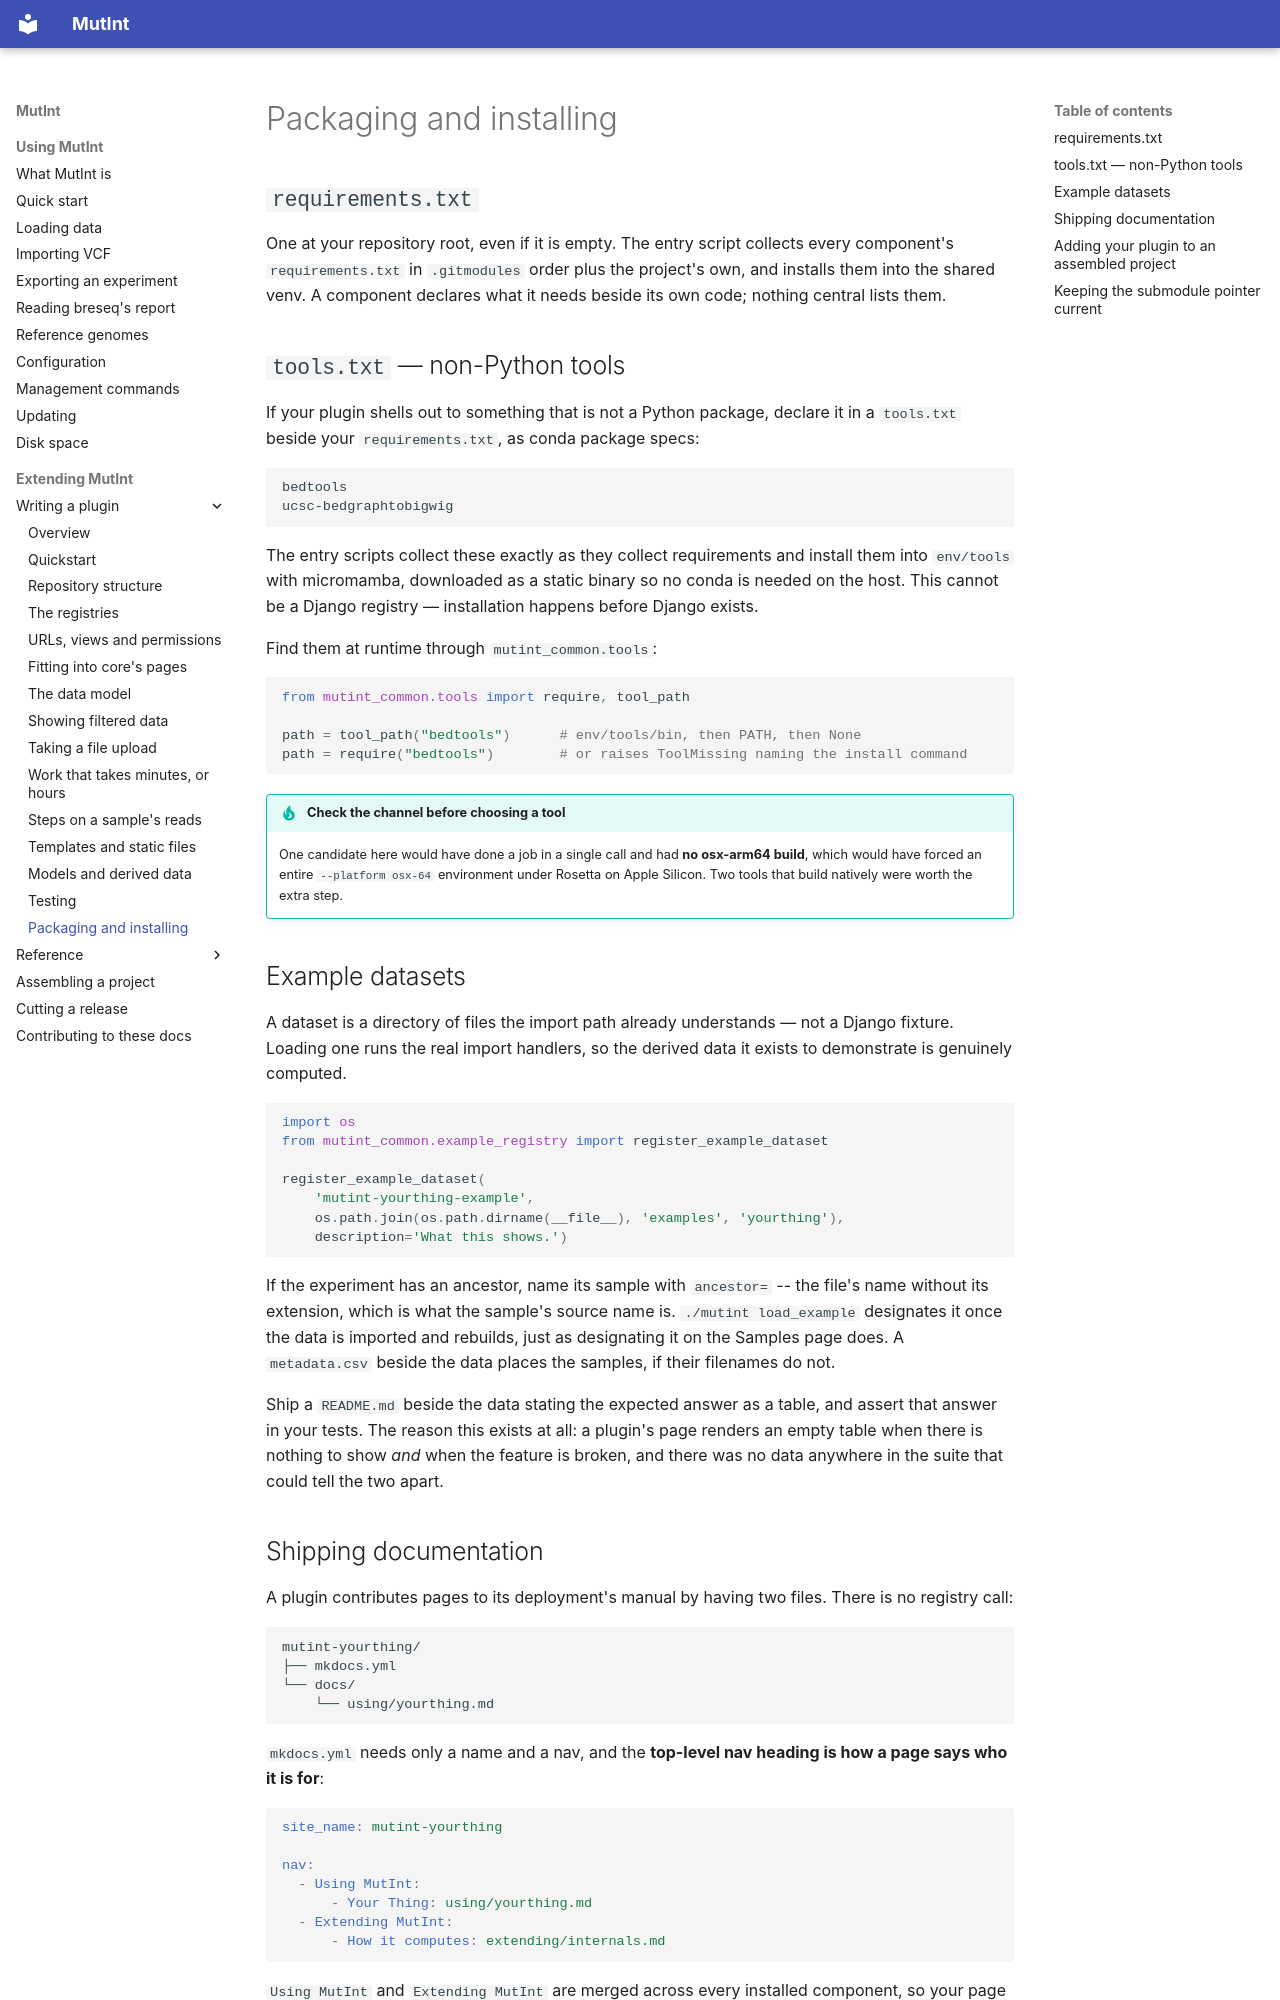

repository: mutint/mutint-core · page: plugin/packaging/index.html · generator: mkdocs

# Packaging and installing

## `requirements.txt`

One at your repository root, even if it is empty. The entry script collects every component's
`requirements.txt` in `.gitmodules` order plus the project's own, and installs them into the
shared venv. A component declares what it needs beside its own code; nothing central lists
them.

## `tools.txt` — non-Python tools

If your plugin shells out to something that is not a Python package, declare it in a
`tools.txt` beside your `requirements.txt`, as conda package specs:

```
bedtools
ucsc-bedgraphtobigwig
```

The entry scripts collect these exactly as they collect requirements and install them into
`env/tools` with micromamba, downloaded as a static binary so no conda is needed on the host.
This cannot be a Django registry — installation happens before Django exists.

Find them at runtime through `mutint_common.tools`:

```python
from mutint_common.tools import require, tool_path

path = tool_path("bedtools")      # env/tools/bin, then PATH, then None
path = require("bedtools")        # or raises ToolMissing naming the install command
```

!!! tip "Check the channel before choosing a tool"

    One candidate here would have done a job in a single call and had **no osx-arm64 build**,
    which would have forced an entire `--platform osx-64` environment under Rosetta on Apple
    Silicon. Two tools that build natively were worth the extra step.

## Example datasets

A dataset is a directory of files the import path already understands — not a Django fixture.
Loading one runs the real import handlers, so the derived data it exists to demonstrate is
genuinely computed.

```python
import os
from mutint_common.example_registry import register_example_dataset

register_example_dataset(
    'mutint-yourthing-example',
    os.path.join(os.path.dirname(__file__), 'examples', 'yourthing'),
    description='What this shows.')
```

If the experiment has an ancestor, name its sample with `ancestor=` -- the file's name without
its extension, which is what the sample's source name is. `./mutint load_example` designates it
once the data is imported and rebuilds, just as designating it on the Samples page does. A
`metadata.csv` beside the data places the samples, if their filenames do not.

Ship a `README.md` beside the data stating the expected answer as a table, and assert that
answer in your tests. The reason this exists at all: a plugin's page renders an empty table
when there is nothing to show *and* when the feature is broken, and there was no data anywhere
in the suite that could tell the two apart.
